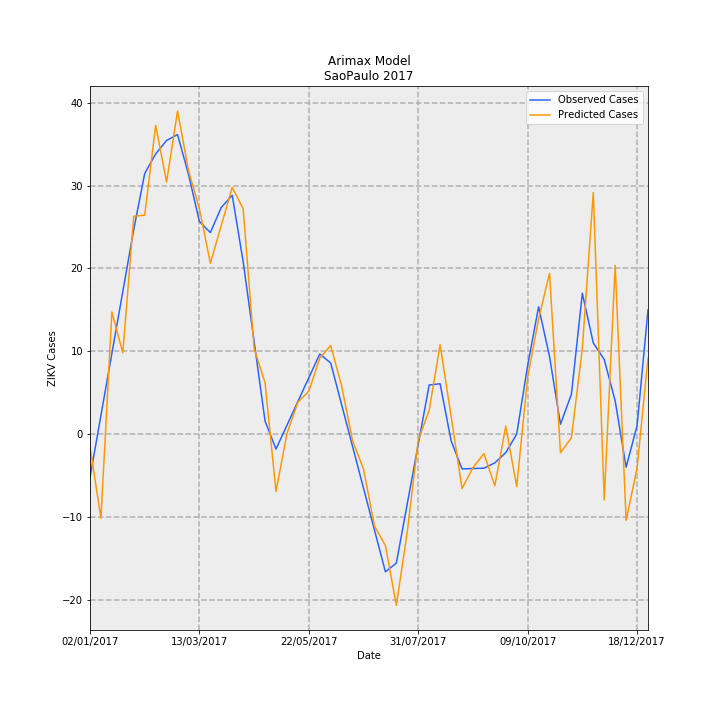

Source data for this figure (header and first rows):
Date, predictions_incidence, observed_incidence, Predicted Cases, Observed Cases, error
02/01/2017, -0.003415, -0.01159, -1.54, -5.227, 3.687
09/01/2017, -0.02252, 0.005007, -10.16, 2.258, -12.41
16/01/2017, 0.03267, 0.0216, 14.73, 9.742, 4.992
23/01/2017, 0.02173, 0.0382, 9.798, 17.23, -7.428
30/01/2017, 0.05834, 0.0548, 26.31, 24.71, 1.597
06/02/2017, 0.0586, 0.06977, 26.43, 31.46, -5.038
13/02/2017, 0.08267, 0.07501, 37.28, 33.83, 3.455
20/02/2017, 0.06749, 0.07862, 30.43, 35.46, -5.022
27/02/2017, 0.08648, 0.0802, 39, 36.17, 2.832
06/03/2017, 0.07063, 0.06958, 31.85, 31.38, 0.4733
13/03/2017, 0.06034, 0.05692, 27.21, 25.67, 1.543
20/03/2017, 0.04574, 0.05396, 20.63, 24.33, -3.708
27/03/2017, 0.0559, 0.0607, 25.21, 27.37, -2.165
03/04/2017, 0.06606, 0.06393, 29.79, 28.83, 0.9571
10/04/2017, 0.06033, 0.04612, 27.2, 20.8, 6.407
17/04/2017, 0.02295, 0.0248, 10.35, 11.18, -0.8338
24/04/2017, 0.0137, 0.003472, 6.18, 1.566, 4.614
01/05/2017, -0.01538, -0.004009, -6.934, -1.808, -5.126
08/05/2017, 0.0001329, 0.002352, 0.05993, 1.061, -1.001
15/05/2017, 0.008519, 0.008713, 3.842, 3.929, -0.08733
22/05/2017, 0.01146, 0.01507, 5.17, 6.797, -1.628
29/05/2017, 0.02033, 0.02143, 9.17, 9.666, -0.4962
05/06/2017, 0.02371, 0.01902, 10.69, 8.579, 2.113
12/06/2017, 0.01288, 0.007841, 5.809, 3.536, 2.273
19/06/2017, -0.001817, -0.003342, -0.8192, -1.507, 0.6878
26/06/2017, -0.009378, -0.01452, -4.229, -6.55, 2.321
03/07/2017, -0.02463, -0.02571, -11.11, -11.59, 0.484
10/07/2017, -0.02987, -0.03689, -13.47, -16.64, 3.168
17/07/2017, -0.04585, -0.03454, -20.68, -15.57, -5.104
24/07/2017, -0.02614, -0.01864, -11.79, -8.407, -3.38
31/07/2017, -0.001684, -0.002752, -0.7592, -1.241, 0.4817
07/08/2017, 0.006416, 0.01314, 2.893, 5.925, -3.032
14/08/2017, 0.02391, 0.01347, 10.78, 6.075, 4.709
21/08/2017, 0.004862, -0.00176, 2.193, -0.7939, 2.987
28/08/2017, -0.01461, -0.009327, -6.588, -4.206, -2.382
04/09/2017, -0.008992, -0.00923, -4.055, -4.162, 0.1074
11/09/2017, -0.005244, -0.009133, -2.365, -4.118, 1.754
18/09/2017, -0.01384, -0.007713, -6.241, -3.478, -2.763
25/09/2017, 0.002114, -0.00497, 0.9534, -2.241, 3.195
02/10/2017, -0.01405, 0.0, -6.335, 0.0, -6.335
09/10/2017, 0.01514, 0.01834, 6.829, 8.27, -1.441
16/10/2017, 0.03084, 0.03407, 13.91, 15.36, -1.455
23/10/2017, 0.04303, 0.02077, 19.41, 9.366, 10.04
30/10/2017, -0.005014, 0.00263, -2.261, 1.186, -3.447
06/11/2017, -0.0009955, 0.01067, -0.4489, 4.814, -5.263
13/11/2017, 0.02299, 0.0377, 10.37, 17.0, -6.633
20/11/2017, 0.06471, 0.02439, 29.18, 11.0, 18.18
27/11/2017, -0.01764, 0.01996, -7.953, 9.0, -16.95
04/12/2017, 0.04517, 0.00887, 20.37, 4.0, 16.37
11/12/2017, -0.02311, -0.00887, -10.42, -4.0, -6.42
18/12/2017, -0.009125, 0.002218, -4.115, 1.0, -5.115
25/12/2017, 0.02033, 0.03326, 9.17, 15.0, -5.83
